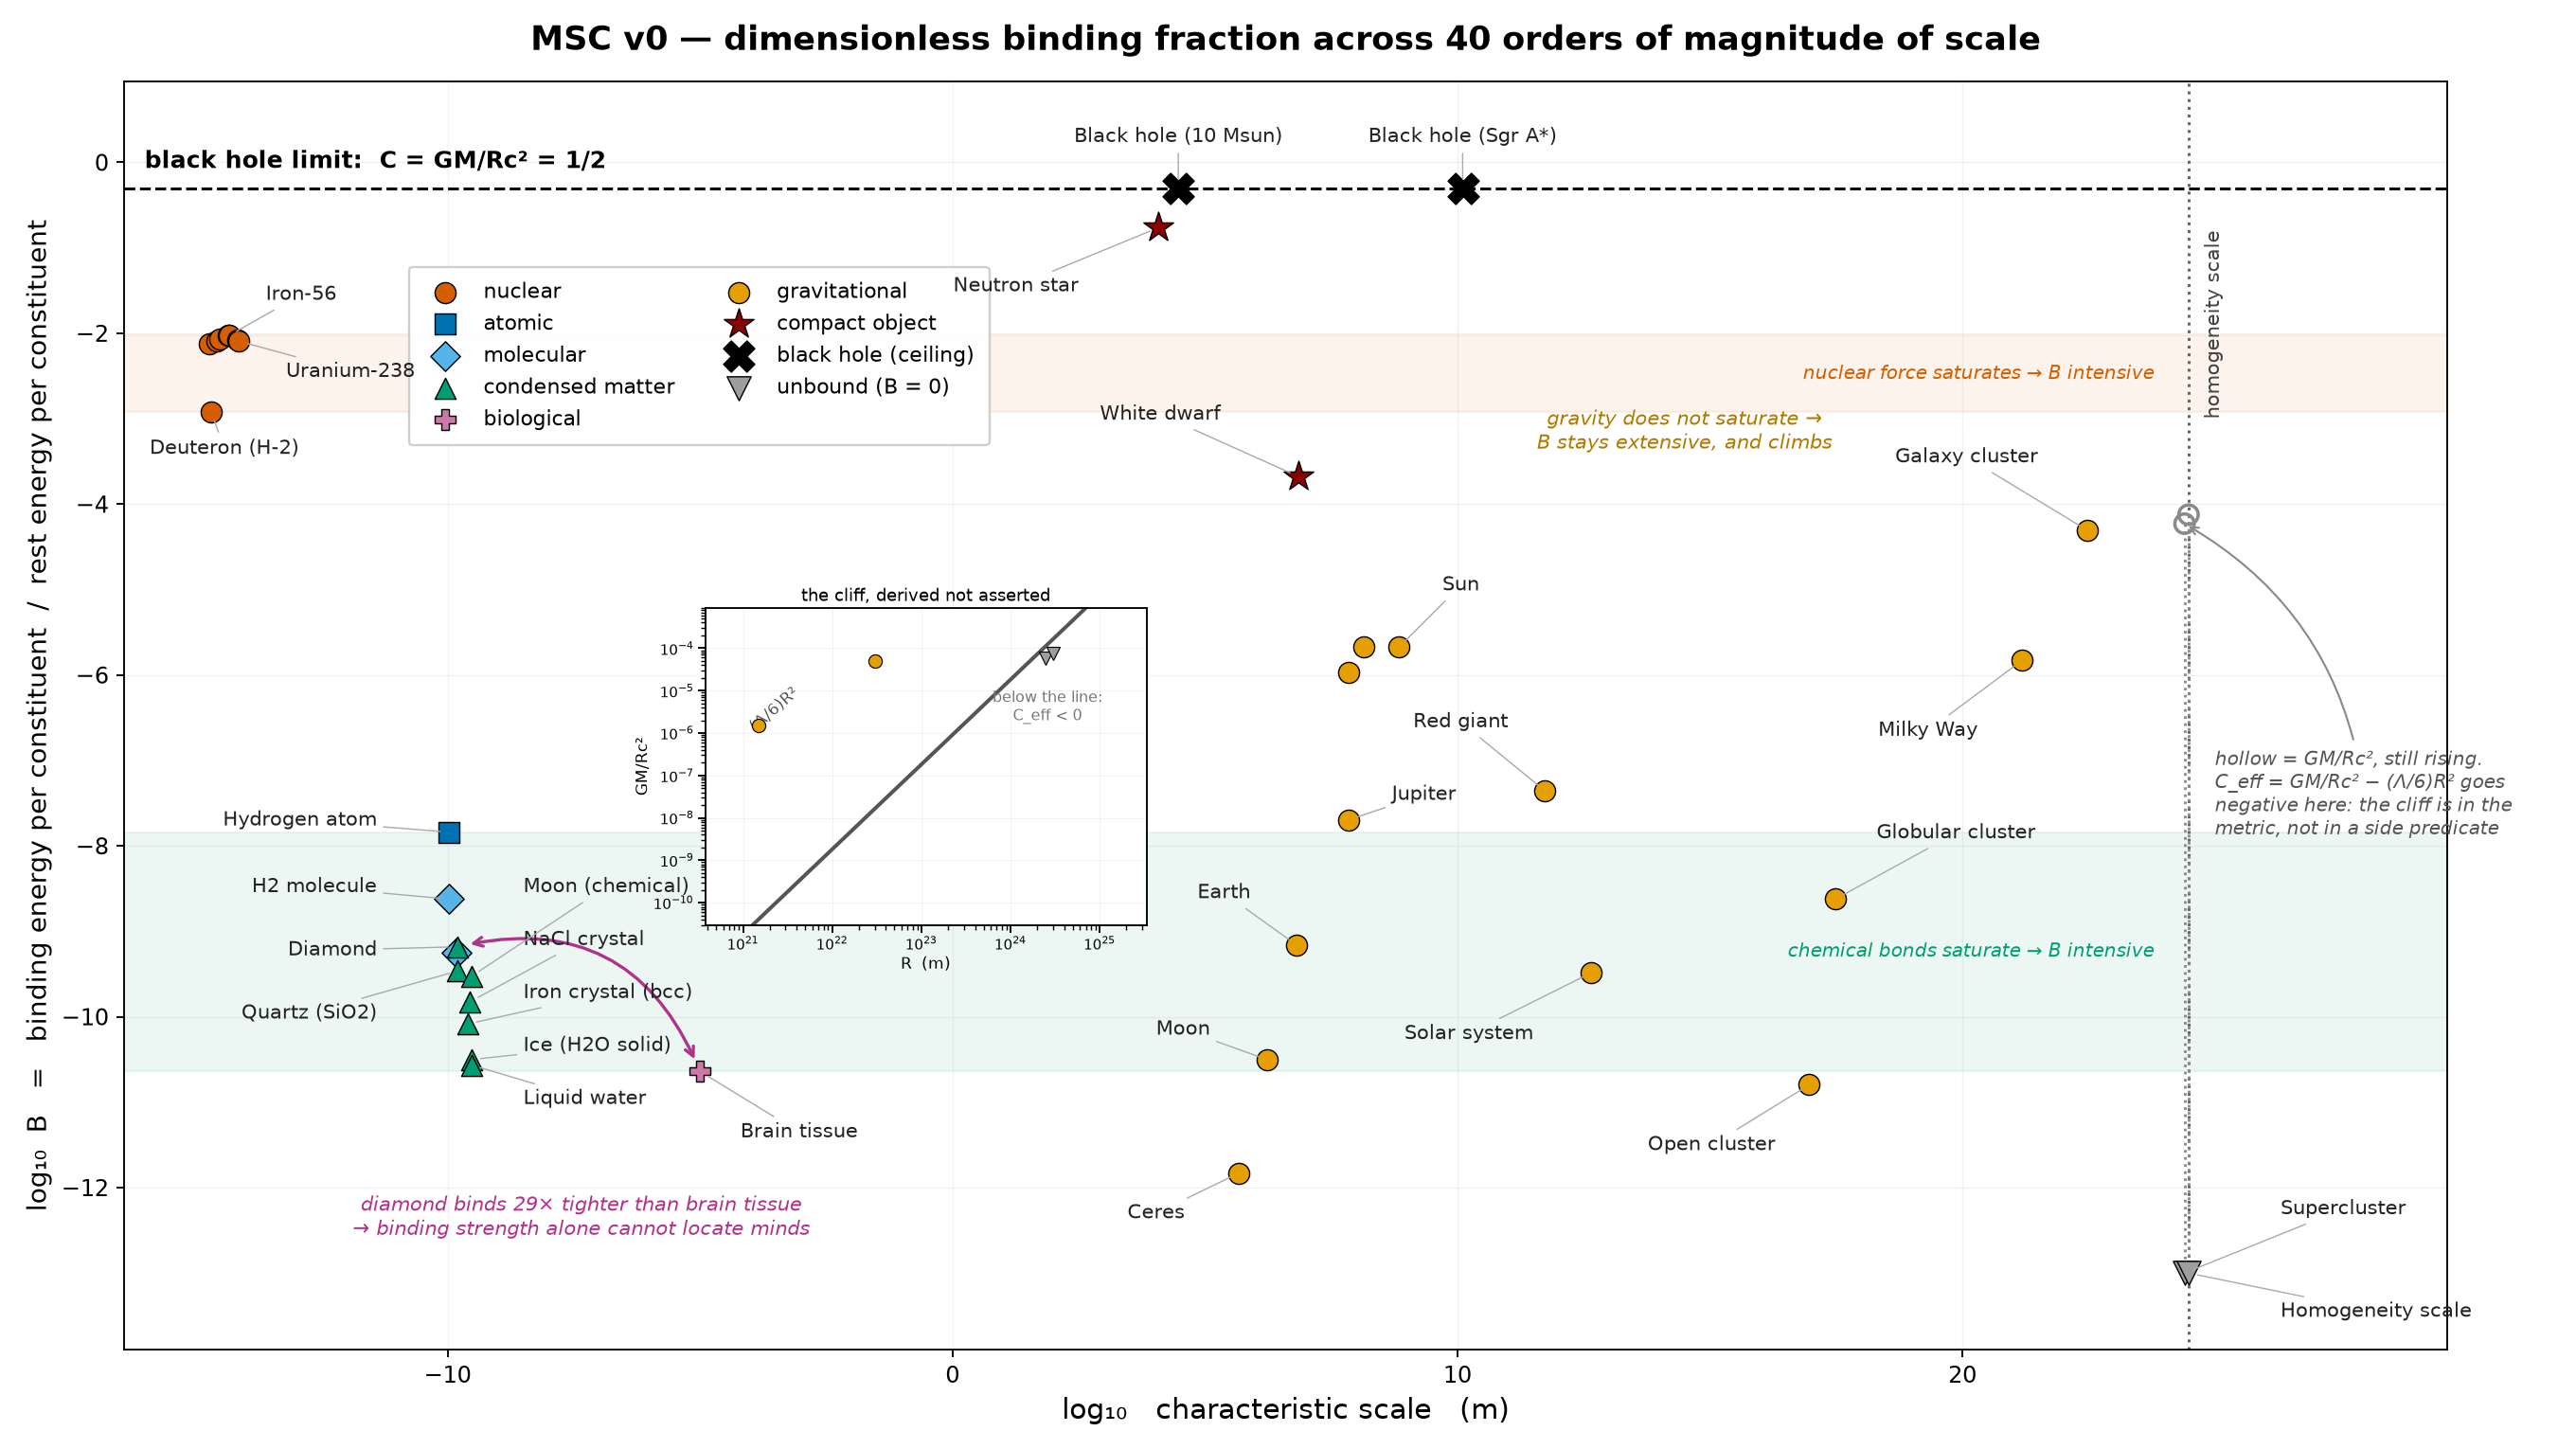

Data behind this chart, as committed beside it:
name, scale_m, B, B_energetic, formal_compactness, regime, bound, constituent, mass_kg, radius_m, binding_J_per_constituent, constituent_rest_J, ref_B, denominator_note, notes
Helium-4, 1.9048812623618394e-15, 0.007534, 0.007534, , nuclear, True, nucleon, 6.6421562664e-27, 1.9048812623618394e-15, 1.133366132390211e-12, 1.5043136894279338e-10, 0.0075, mean free-nucleon rest energy (938.92 Me…, 
Deuteron (H-2), 2.1e-15, 0.001185, 0.001185, , nuclear, True, nucleon, 3.3210781332e-27, 2.1e-15, 1.7820738329954218e-13, 1.5043136894279338e-10, 0.0012, mean free-nucleon rest energy (938.92 Me…, anomalously large: rms radius ~2.1 fm, n…
Carbon-12, 2.7473141821279966e-15, 0.00818, 0.00818, , nuclear, True, nucleon, 1.9926468799199998e-26, 2.7473141821279966e-15, 1.2304950199879123e-12, 1.5043136894279338e-10, , mean free-nucleon rest energy (938.92 Me…, 
Oxygen-16, 3.0238105197476955e-15, 0.008495, 0.008495, , nuclear, True, nucleon, 2.65686250656e-26, 3.0238105197476955e-15, 1.277929128171476e-12, 1.5043136894279338e-10, , mean free-nucleon rest energy (938.92 Me…, 
Iron-56, 4.591034838653733e-15, 0.009362, 0.009362, , nuclear, True, nucleon, 9.29901877296e-26, 4.591034838653733e-15, 1.4083664764384862e-12, 1.5043876946739048e-10, 0.0094, mean free-nucleon rest energy (938.96 Me…, colloquial 'iron peak'
Nickel-62, 4.749469931616486e-15, 0.009366, 0.009366, , nuclear, True, nucleon, 1.029534221292e-25, 4.749469931616486e-15, 1.4090435437324006e-12, 1.5044139545998946e-10, , mean free-nucleon rest energy (938.98 Me…, TRUE max BE/A: 8.7946 MeV vs Fe-56 8.790…
Lead-208, 7.109990564177688e-15, 0.008378, 0.008378, , nuclear, True, nucleon, 3.4539212585279998e-25, 7.109990564177688e-15, 1.2605049180826665e-12, 1.5045328588102326e-10, , mean free-nucleon rest energy (939.06 Me…, 
Uranium-238, 7.436585321689351e-15, 0.008061, 0.008061, , nuclear, True, nucleon, 3.9520829785079998e-25, 7.436585321689351e-15, 1.2128710040857042e-12, 1.504548764915136e-10, 0.0081, mean free-nucleon rest energy (939.07 Me…, 
Hydrogen atom, 1.06e-10, 1.4492903831368001e-08, 1.4492903831368001e-08, , atomic, True, the atom (p + e), 1.673532862054152e-27, , 2.179872341397736e-18, 1.5040963265620287e-10, 1.4e-08, rest energy of the whole atom. PER-ELECT…, 
H2 molecule, 1.06e-10, 2.3850557500911217e-09, 2.3850557500911217e-09, , molecular, True, H atom, 1.673532862054152e-27, , 3.5873535923577e-19, 1.5040963265620287e-10, 2.4e-09, rest energy of one H ATOM; numerator is …, 
H2O molecule (atomization), 1.5e-10, 5.667670234288207e-10, 5.667670234288207e-10, , molecular, True, atom (mean of 2H+O), 9.971703148839659e-27, , 5.0794339886579995e-19, 8.96211984587335e-10, , mean per-atom rest energy in H2O; numera…, 
Diamond, 1.54e-10, 6.587311659401778e-10, 6.587311659401778e-10, , condensed, True, C atom, 1.99447347289326e-26, , 1.180804179258e-18, 1.7925433626215188e-09, , rest energy of one C atom; numerator = c…, 
Quartz (SiO2), 1.6e-10, 3.444450351960739e-10, 3.444450351960739e-10, , condensed, True, atom (mean of Si+2O), 3.32567229128426e-26, , 1.029534221647785e-18, 2.98896519458243e-09, , mean per-atom rest energy; numerator = a…, 
Iron crystal (bcc), 2.5e-10, 8.227717356853561e-11, 8.227717356853561e-11, , condensed, True, Fe atom, 9.2732804174277e-26, , 6.85731599352e-19, 8.334408799067413e-09, 8.1e-11, rest energy of one Fe atom; numerator = …, 
NaCl crystal, 2.8e-10, 1.4989168719848823e-10, 1.4989168719848823e-10, , condensed, True, ion pair NaCl, 9.704688466930379e-26, , 1.307376133344e-18, 8.722139017707887e-09, , rest energy of one formula unit; numerat…, 
Ice (H2O solid), 3e-10, 3.152347338806078e-11, 3.152347338806078e-11, , condensed, True, H2O molecule, 2.991510944651898e-26, , 8.47551439386e-20, 2.6886359537620057e-09, 1.5e-11, rest energy of one H2O molecule; numerat…, a water molecule has ~2 H-bonds (4 share…
Liquid water, 3e-10, 2.717335324188226e-11, 2.717335324188226e-11, , condensed, True, H2O molecule, 2.991510944651898e-26, , 7.30592545104e-20, 2.6886359537620057e-09, , rest energy of one H2O molecule; numerat…, 
Moon (chemical), 3e-10, 2.979941485109087e-10, 2.979941485109087e-10, , condensed, True, atom (mean, lunar silicate), , , 26782378, 8.987551787368176e+16, , c^2 per unit mass; mass-weighted atomiza…, SAME BODY as the gravitational 'Moon' ro…
Brain tissue, 1e-05, 2.286518118191307e-11, 2.286518118191307e-11, , biological, True, molecule (mass-weighted), , , 2055020, 8.987551787368176e+16, , c^2 per unit mass. 78% water (dH_vap 43.…, scale = cortical column, but B is size-i…
Neutron star, 12000, 0.1723, 0.1034, 0.1723, compact, True, 1 kg mass element, 2.783858e+30, 12000, 9290151724699998.0, 8.987551787368176e+16, 0.17, c^2 per unit mass (self-gravity of a uni…, <rho>/rho_crit = 4.51e+43
Black hole (10 Msun), 29533, 0.5, 0.3, 0.5, ceiling, True, 1 kg mass element, 1.98847e+31, 29533, 2.6962655362104524e+16, 8.987551787368176e+16, 0.5, c^2 per unit mass; C = GM/(R_s c^2) = 1/…, R = Schwarzschild radius | <rho>/rho_cri…
Ceres, 469600, 1.4838878808619037e-12, 8.903327285171421e-13, 1.4838878808619037e-12, gravitational, True, 1 kg mass element, 9.3835e+20, 469600, 80019, 8.987551787368176e+16, , c^2 per unit mass (self-gravity of a uni…, <rho>/rho_crit = 2.54e+29
Moon, 1737400, 3.13818744652177e-11, 1.882912467913062e-11, 3.13818744652177e-11, gravitational, True, 1 kg mass element, 7.342e+22, 1737400, 1692277, 8.987551787368176e+16, , c^2 per unit mass (self-gravity of a uni…, <rho>/rho_crit = 3.92e+29
Earth, 6371000, 6.961311310505493e-10, 4.1767867863032954e-10, 6.961311310505493e-10, gravitational, True, 1 kg mass element, 5.9722e+24, 6371000, 37539088, 8.987551787368176e+16, 6.9e-10, c^2 per unit mass (self-gravity of a uni…, <rho>/rho_crit = 6.46e+29
White dwarf, 7000000, 0.000211, 0.0001266, 0.000211, compact, True, 1 kg mass element, 1.98847e+30, 7000000, 11375695989429, 8.987551787368176e+16, 0.00021, c^2 per unit mass (self-gravity of a uni…, <rho>/rho_crit = 1.62e+35
Brown dwarf, 69570000, 1.061283377198102e-06, 6.367700263188612e-07, 1.061283377198102e-06, gravitational, True, 1 kg mass element, 9.94235e+28, 69570000, 57230035882, 8.987551787368176e+16, , c^2 per unit mass (self-gravity of a uni…, <rho>/rho_crit = 8.26e+30
Jupiter, 69911000, 2.016326103594721e-08, 1.2097956621568322e-08, 2.016326103594721e-08, gravitational, True, 1 kg mass element, 1.8982e+27, 69911000, 1087310117, 8.987551787368176e+16, , c^2 per unit mass (self-gravity of a uni…, <rho>/rho_crit = 1.55e+29
Red dwarf (M5V), 139140000, 2.122566754396204e-06, 1.2735400526377224e-06, 2.122566754396204e-06, gravitational, True, 1 kg mass element, 3.97694e+29, 139140000, 114460071764, 8.987551787368176e+16, , c^2 per unit mass (self-gravity of a uni…, C same as Sun: M and R scale together on…
Sun, 695700000, 2.122566754396204e-06, 1.2735400526377222e-06, 2.122566754396204e-06, gravitational, True, 1 kg mass element, 1.98847e+30, 695700000, 114460071764, 8.987551787368176e+16, 2.1e-06, c^2 per unit mass (self-gravity of a uni…, <rho>/rho_crit = 1.65e+29
Black hole (Sgr A*), 12699359343, 0.5, 0.3, 0.5, ceiling, True, 1 kg mass element, 8.550421e+36, 12699359343, 2.6962655362104524e+16, 8.987551787368176e+16, 0.5, c^2 per unit mass; C = GM/(R_s c^2) = 1/…, R = Schwarzschild radius | <rho>/rho_cri…
Red giant, 531514800000, 4.4451659777930974e-08, 2.6670995866758584e-08, 4.4451659777930974e-08, gravitational, True, 1 kg mass element, 3.181552e+31, 531514800000, 2397069566, 8.987551787368176e+16, , c^2 per unit mass (self-gravity of a uni…, Betelgeuse-like | <rho>/rho_crit = 5.93e…
Solar system, 4500000000000, 3.281488202296531e-10, 1.9688929213779183e-10, 3.281488202296531e-10, gravitational, True, 1 kg mass element, 1.98847e+30, 4500000000000, 17695527, 8.987551787368176e+16, , c^2 per unit mass (self-gravity of a uni…, bound to Neptune's orbit | <rho>/rho_cri…
Open cluster, 9.257032744474102e+16, 1.59518683510329e-11, 9.571121104102754e-12, 1.595186850683793e-11, gravitational, True, 1 kg mass element, 1.98847e+33, 9.257032744474102e+16, 860209, 8.987551787368176e+16, , c^2 per unit mass (self-gravity of a uni…, <rho>/rho_crit = 7.01e+07
Globular cluster, 3.085677581491367e+17, 2.3927802742945226e-09, 1.4356681656154138e-09, 2.3927802760256897e-09, gravitational, True, 1 kg mass element, 9.94235e+35, 3.085677581491367e+17, 129031420, 8.987551787368176e+16, , c^2 per unit mass (self-gravity of a uni…, <rho>/rho_crit = 9.47e+08
Milky Way, 1.5e+21, 1.4766287818895827e-06, 8.860018146200633e-07, 1.476669691033439e-06, gravitational, True, 1 kg mass element, 2.982705e+42, 1.5e+21, 79629871926, 8.987551787368176e+16, 1.5e-06, c^2 per unit mass (self-gravity of a uni…, incl. dark halo | <rho>/rho_crit = 2.47e…
Galaxy cluster, 3e+22, 4.92059593769054e-05, 2.953339382066878e-05, 4.922232303444797e-05, gravitational, True, 1 kg mass element, 1.98847e+45, 3e+22, 2654329064200, 8.987551787368176e+16, 4.9e-05, c^2 per unit mass (self-gravity of a uni…, Coma-like | <rho>/rho_crit = 2.06e+03
Supercluster, 2.5e+24, 0.0, 3.5440072584802534e-05, 5.906678764133756e-05, unbound, False, 1 kg mass element, 1.98847e+47, 2.5e+24, 3185194877040, 8.987551787368176e+16, 0.0, c^2 per unit mass (self-gravity of a uni…, Laniakea: ~160 Mpc across, so R ~ 2.5e24…
Homogeneity scale, 3e+24, 0.0, 4.5149361686802806e-05, 7.524893614467135e-05, unbound, False, 1 kg mass element, 3.0398860279486756e+47, 3e+24, 4057822263268, 8.987551787368176e+16, 0.0, c^2 per unit mass (self-gravity of a uni…, sphere at the cosmic mean density | <rho…
